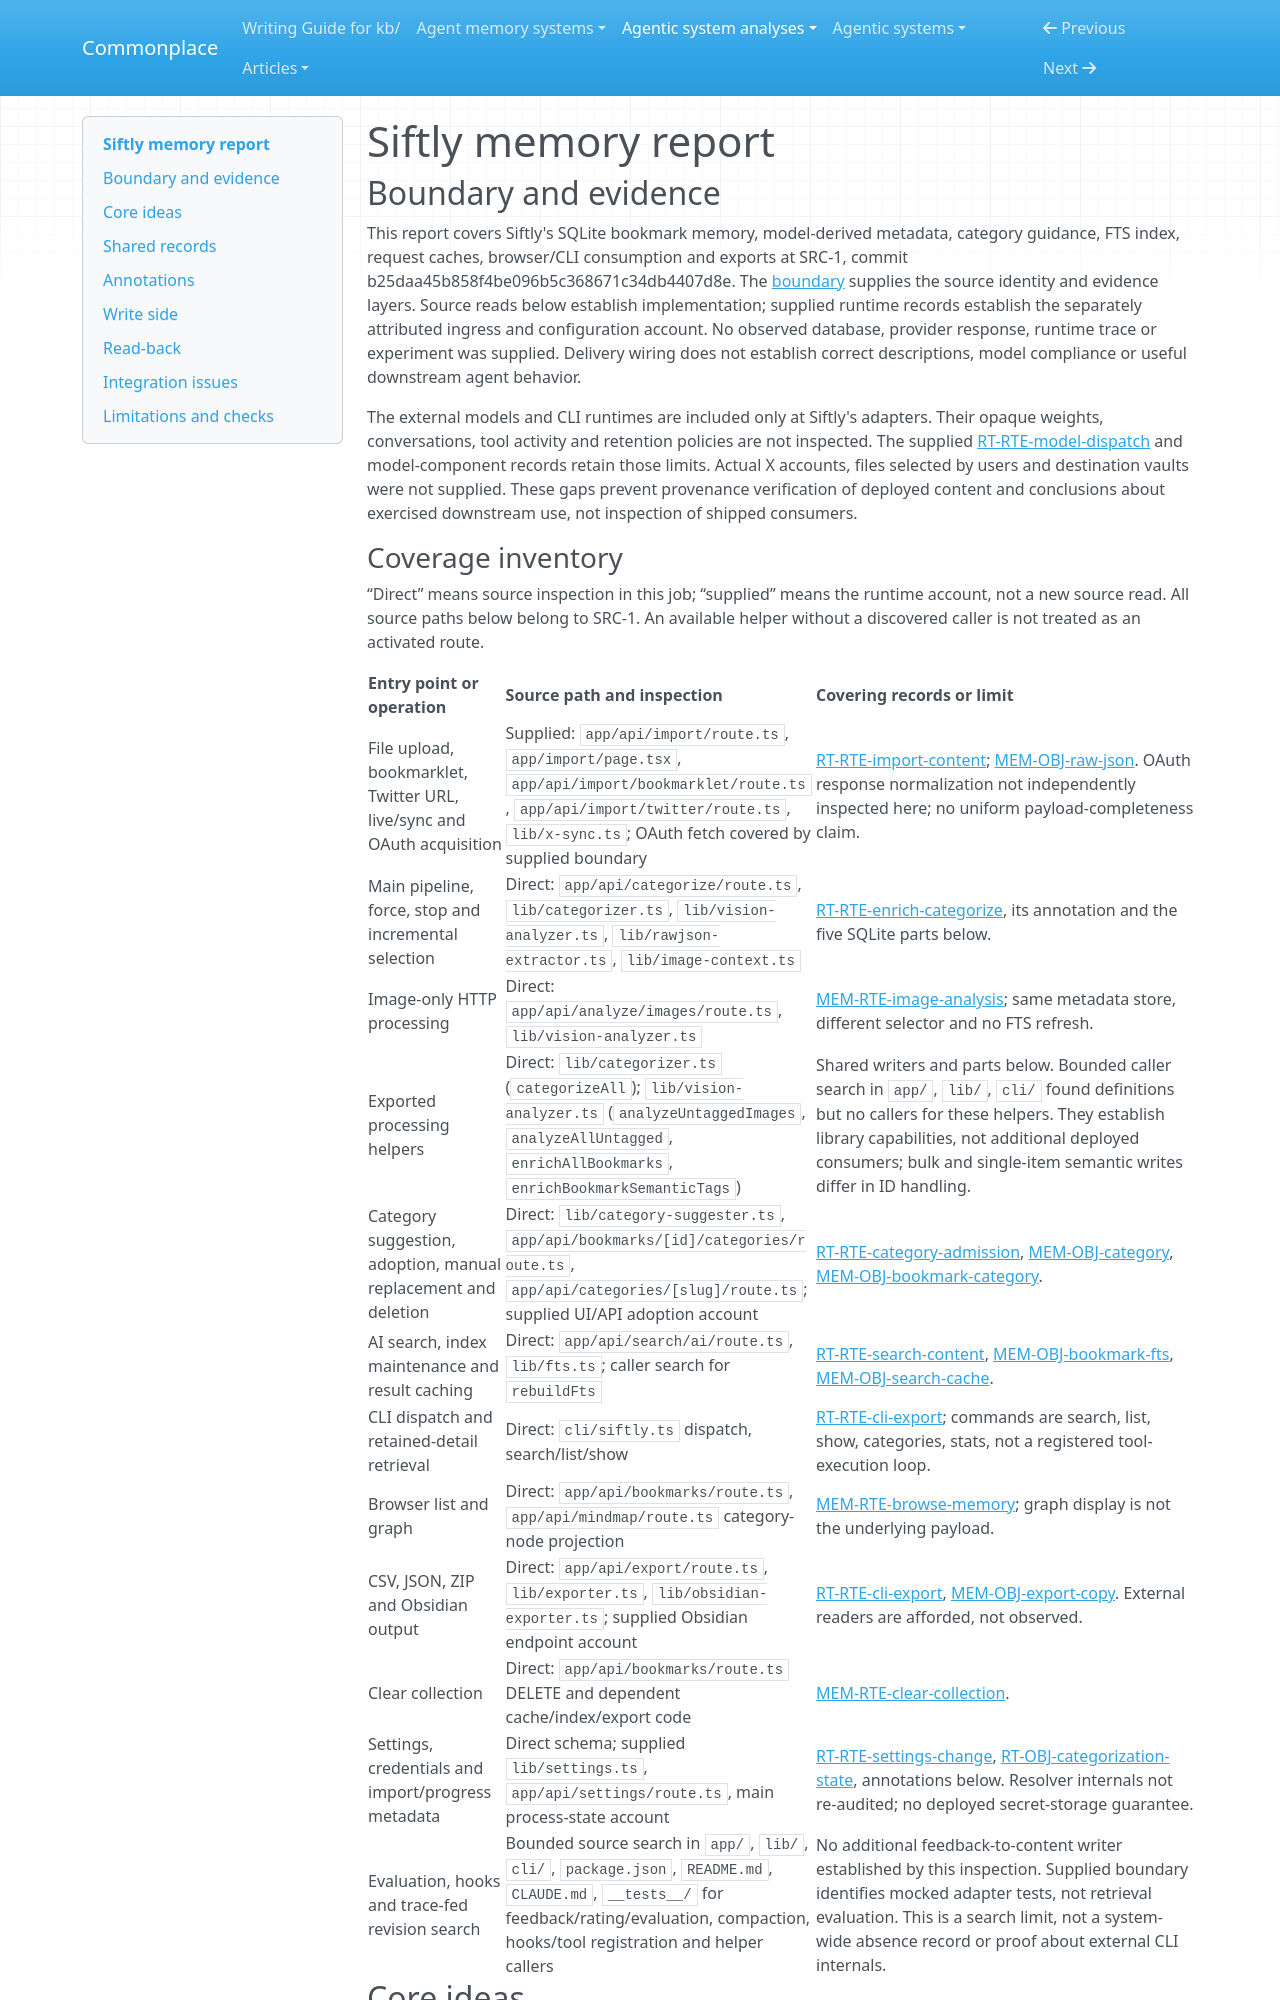

repository: zby/commonplace · page: agentic-system-analyses/retained/viperrcrypto--siftly/memory/index.html · generator: mkdocs

---
type: agentic-system-analyses/types/agentic-system-memory-report.md
description: "Siftly memory: retained bookmark content, derived metadata, selection state and independent search/export copies."
run-id: AAS-2026-10-18-siftly-b81c94cf0f77-01
source-identity: "https://github.com/ViperrCrypto/Siftly"
reviewed-boundary: b25daa45b858f4be096b5c368671c34db4407d8e
---

# Siftly memory report

## Boundary and evidence

This report covers Siftly's SQLite bookmark memory, model-derived metadata, category guidance, FTS index, request caches, browser/CLI consumption and exports at SRC-1, commit b25daa45b858f4be096b5c368671c34db4407d8e. The [boundary](boundary.md#source-register) supplies the source identity and evidence layers. Source reads below establish implementation; supplied runtime records establish the separately attributed ingress and configuration account. No observed database, provider response, runtime trace or experiment was supplied. Delivery wiring does not establish correct descriptions, model compliance or useful downstream agent behavior.

The external models and CLI runtimes are included only at Siftly's adapters. Their opaque weights, conversations, tool activity and retention policies are not inspected. The supplied [RT-RTE-model-dispatch](runtime.md#rt-rte-model-dispatch) and model-component records retain those limits. Actual X accounts, files selected by users and destination vaults were not supplied. These gaps prevent provenance verification of deployed content and conclusions about exercised downstream use, not inspection of shipped consumers.

### Coverage inventory

“Direct” means source inspection in this job; “supplied” means the runtime account, not a new source read. All source paths below belong to SRC-1. An available helper without a discovered caller is not treated as an activated route.

| Entry point or operation | Source path and inspection | Covering records or limit |
|---|---|---|
| File upload, bookmarklet, Twitter URL, live/sync and OAuth acquisition | Supplied: `app/api/import/route.ts`, `app/import/page.tsx`, `app/api/import/bookmarklet/route.ts`, `app/api/import/twitter/route.ts`, `lib/x-sync.ts`; OAuth fetch covered by supplied boundary | [RT-RTE-import-content](runtime.md#rt-rte-import-content); [MEM-OBJ-raw-json](#mem-obj-raw-json). OAuth response normalization not independently inspected here; no uniform payload-completeness claim. |
| Main pipeline, force, stop and incremental selection | Direct: `app/api/categorize/route.ts`, `lib/categorizer.ts`, `lib/vision-analyzer.ts`, `lib/rawjson-extractor.ts`, `lib/image-context.ts` | [RT-RTE-enrich-categorize](runtime.md#rt-rte-enrich-categorize), its annotation and the five SQLite parts below. |
| Image-only HTTP processing | Direct: `app/api/analyze/images/route.ts`, `lib/vision-analyzer.ts` | [MEM-RTE-image-analysis](#mem-rte-image-analysis); same metadata store, different selector and no FTS refresh. |
| Exported processing helpers | Direct: `lib/categorizer.ts` (`categorizeAll`); `lib/vision-analyzer.ts` (`analyzeUntaggedImages`, `analyzeAllUntagged`, `enrichAllBookmarks`, `enrichBookmarkSemanticTags`) | Shared writers and parts below. Bounded caller search in `app/`, `lib/`, `cli/` found definitions but no callers for these helpers. They establish library capabilities, not additional deployed consumers; bulk and single-item semantic writes differ in ID handling. |
| Category suggestion, adoption, manual replacement and deletion | Direct: `lib/category-suggester.ts`, `app/api/bookmarks/[id]/categories/route.ts`, `app/api/categories/[slug]/route.ts`; supplied UI/API adoption account | [RT-RTE-category-admission](runtime.md#rt-rte-category-admission), [MEM-OBJ-category](#mem-obj-category), [MEM-OBJ-bookmark-category](#mem-obj-bookmark-category). |
| AI search, index maintenance and result caching | Direct: `app/api/search/ai/route.ts`, `lib/fts.ts`; caller search for `rebuildFts` | [RT-RTE-search-content](runtime.md#rt-rte-search-content), [MEM-OBJ-bookmark-fts](#mem-obj-bookmark-fts), [MEM-OBJ-search-cache](#mem-obj-search-cache). |
| CLI dispatch and retained-detail retrieval | Direct: `cli/siftly.ts` dispatch, search/list/show | [RT-RTE-cli-export](runtime.md#rt-rte-cli-export); commands are search, list, show, categories, stats, not a registered tool-execution loop. |
| Browser list and graph | Direct: `app/api/bookmarks/route.ts`, `app/api/mindmap/route.ts` category-node projection | [MEM-RTE-browse-memory](#mem-rte-browse-memory); graph display is not the underlying payload. |
| CSV, JSON, ZIP and Obsidian output | Direct: `app/api/export/route.ts`, `lib/exporter.ts`, `lib/obsidian-exporter.ts`; supplied Obsidian endpoint account | [RT-RTE-cli-export](runtime.md#rt-rte-cli-export), [MEM-OBJ-export-copy](#mem-obj-export-copy). External readers are afforded, not observed. |
| Clear collection | Direct: `app/api/bookmarks/route.ts` DELETE and dependent cache/index/export code | [MEM-RTE-clear-collection](#mem-rte-clear-collection). |
| Settings, credentials and import/progress metadata | Direct schema; supplied `lib/settings.ts`, `app/api/settings/route.ts`, main process-state account | [RT-RTE-settings-change](runtime.md#rt-rte-settings-change), [RT-OBJ-categorization-state](runtime.md#rt-obj-categorization-state), annotations below. Resolver internals not re-audited; no deployed secret-storage guarantee. |
| Evaluation, hooks and trace-fed revision search | Bounded source search in `app/`, `lib/`, `cli/`, `package.json`, `README.md`, `CLAUDE.md`, `__tests__/` for feedback/rating/evaluation, compaction, hooks/tool registration and helper callers | No additional feedback-to-content writer established by this inspection. Supplied boundary identifies mocked adapter tests, not retrieval evaluation. This is a search limit, not a system-wide absence record or proof about external CLI internals. |
